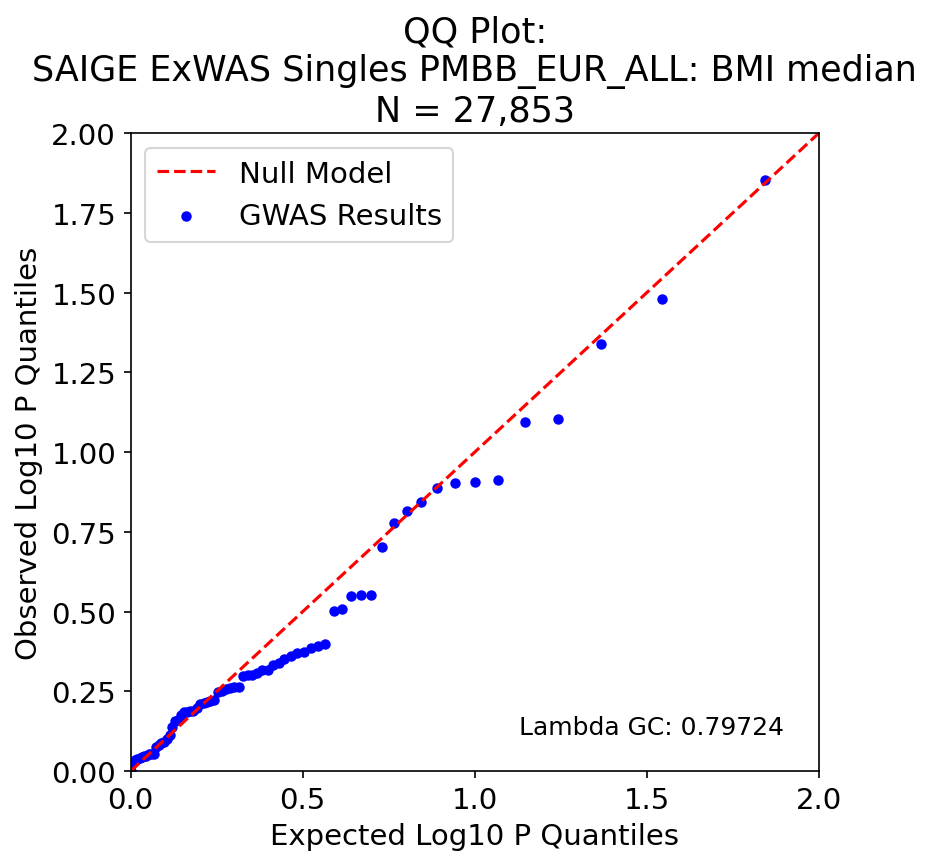

Values plotted in this chart, from the file beside it:
, P, Exp P, Log P, Log Exp P
61, 0.01403, 0.01429, 1.853, 1.845
40, 0.03322, 0.02857, 1.479, 1.544
52, 0.04595, 0.04286, 1.338, 1.368
58, 0.07884, 0.05714, 1.103, 1.243
36, 0.08055, 0.07143, 1.094, 1.146
50, 0.1224, 0.08571, 0.912, 1.067
60, 0.1238, 0.1, 0.907, 1.0
20, 0.1249, 0.1143, 0.904, 0.942
14, 0.1291, 0.1286, 0.889, 0.891
55, 0.1437, 0.1429, 0.843, 0.845
11, 0.1523, 0.1571, 0.817, 0.804
16, 0.1662, 0.1714, 0.779, 0.766
46, 0.1987, 0.1857, 0.702, 0.731
69, 0.2796, 0.2, 0.553, 0.699
62, 0.2796, 0.2143, 0.553, 0.669
25, 0.2832, 0.2286, 0.548, 0.641
17, 0.3106, 0.2429, 0.508, 0.615
48, 0.3154, 0.2571, 0.501, 0.59
54, 0.3998, 0.2714, 0.398, 0.566
44, 0.4066, 0.2857, 0.391, 0.544
24, 0.412, 0.3, 0.385, 0.523
1, 0.4249, 0.3143, 0.372, 0.503
15, 0.4261, 0.3286, 0.37, 0.483
34, 0.4367, 0.3429, 0.36, 0.465
53, 0.4466, 0.3571, 0.35, 0.447
9, 0.458, 0.3714, 0.339, 0.43
66, 0.4631, 0.3857, 0.334, 0.414
0, 0.4815, 0.4, 0.317, 0.398
63, 0.483, 0.4143, 0.316, 0.383
22, 0.4929, 0.4286, 0.307, 0.368
39, 0.5003, 0.4429, 0.301, 0.354
64, 0.5008, 0.4571, 0.3, 0.34
29, 0.5033, 0.4714, 0.298, 0.327
27, 0.5433, 0.4857, 0.265, 0.314
21, 0.5453, 0.5, 0.263, 0.301
59, 0.5487, 0.5143, 0.261, 0.289
37, 0.5525, 0.5286, 0.258, 0.277
57, 0.5596, 0.5429, 0.252, 0.265
42, 0.5661, 0.5571, 0.247, 0.254
38, 0.5979, 0.5714, 0.223, 0.243
51, 0.6046, 0.5857, 0.219, 0.232
49, 0.6052, 0.6, 0.218, 0.222
23, 0.614, 0.6143, 0.212, 0.212
26, 0.6185, 0.6286, 0.209, 0.202
28, 0.6324, 0.6429, 0.199, 0.192
12, 0.6488, 0.6571, 0.188, 0.182
5, 0.6493, 0.6714, 0.188, 0.173
68, 0.6509, 0.6857, 0.186, 0.164
3, 0.6517, 0.7, 0.186, 0.155
56, 0.6659, 0.7143, 0.177, 0.146
7, 0.6928, 0.7286, 0.159, 0.138
31, 0.6984, 0.7429, 0.156, 0.129
41, 0.7253, 0.7571, 0.139, 0.121
10, 0.7718, 0.7714, 0.113, 0.113
43, 0.7907, 0.7857, 0.102, 0.105
13, 0.8123, 0.8, 0.09, 0.097
4, 0.8139, 0.8143, 0.089, 0.089
35, 0.829, 0.8286, 0.081, 0.082
8, 0.8425, 0.8429, 0.074, 0.074
45, 0.883, 0.8571, 0.054, 0.067
... 10 more rows
